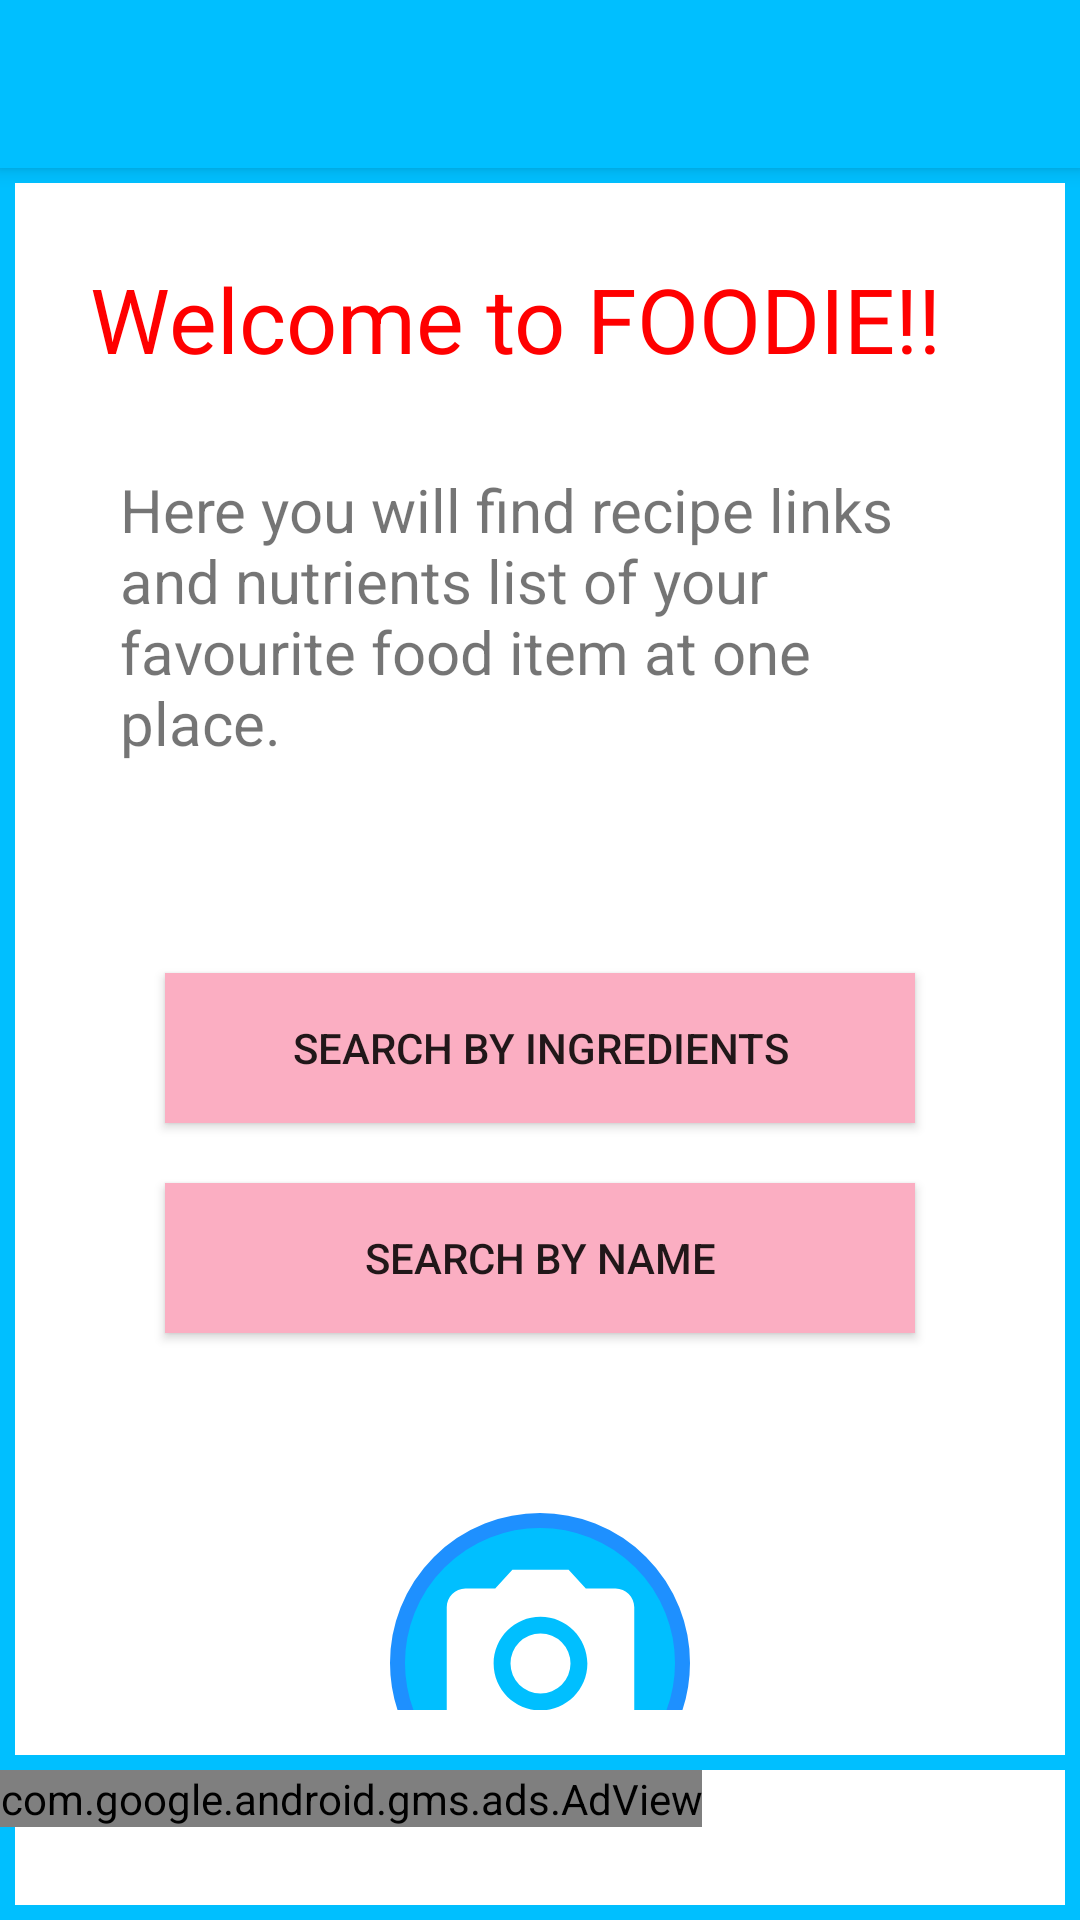

Write the Android layout XML for this screen, with the resource values it uses.
<!-- AndroidManifest.xml: activity theme AppTheme -->
<!-- res/layout/activity_main.xml -->
<?xml version="1.0" encoding="utf-8"?>
<LinearLayout xmlns:android="http://schemas.android.com/apk/res/android"
    xmlns:app="http://schemas.android.com/apk/res-auto"
    xmlns:tools="http://schemas.android.com/tools"
    android:layout_width="match_parent"
    android:background="@drawable/background"
    android:layout_height="match_parent"
    android:orientation="vertical"
    tools:context=".MainActivity">

    <include
        layout="@layout/toolbar"/>

    <androidx.constraintlayout.widget.ConstraintLayout
        android:layout_width="match_parent"
        android:layout_height="wrap_content">

        <LinearLayout
            android:layout_width="match_parent"
            android:layout_height="match_parent"
            android:orientation="vertical"
            android:layout_marginTop="50sp"
            android:padding="20sp"
            android:background="@drawable/background">

            <TextView
                android:id="@+id/textView1"
                android:layout_width="match_parent"
                android:layout_height="wrap_content"
                android:padding="10sp"
                android:text="Welcome to FOODIE!!"
                android:textColor="#FF0000"
                android:textSize="30sp"/>

            <TextView
                android:id="@+id/textView4"
                android:layout_width="match_parent"
                android:layout_height="wrap_content"
                android:padding="20sp"
                android:textSize="20sp"
                android:text="Here you will find recipe links and nutrients list of your favourite food item at one place." />

            <Button
                android:id="@+id/button1"
                android:layout_width="250sp"
                android:layout_height="50sp"
                android:gravity="center"
                android:layout_marginTop="50sp"
                android:background="#FBAEC2"
                android:layout_gravity="center"
                android:text="Search By Ingredients" />

            <Button
                android:id="@+id/button2"
                android:layout_width="250sp"
                android:layout_height="50sp"
                android:background="#FBAEC2"
                android:gravity="center"
                android:layout_marginTop="20sp"
                android:layout_gravity="center"
                android:text="Search By Name" />

            <androidx.appcompat.widget.AppCompatImageButton
                android:id="@+id/cam_Button"
                android:layout_width="100sp"
                android:layout_height="100sp"
                android:layout_marginTop="60sp"
                android:padding="20sp"
                android:layout_gravity="center"
                android:background="@drawable/btn_rounded"
                android:src="@drawable/ic_camera"/>
        </LinearLayout>

    </androidx.constraintlayout.widget.ConstraintLayout>
    <com.google.android.gms.ads.AdView
        xmlns:ads="http://schemas.android.com/apk/res-auto"
        android:id="@+id/adView"
        android:layout_width="wrap_content"
        android:layout_height="wrap_content"
        ads:adSize="SMART_BANNER"
        ads:adUnitId="ca-app-pub-3940256099942544/6300978111">
    </com.google.android.gms.ads.AdView>
</LinearLayout>
<!-- res/layout/toolbar.xml (included above) -->
<?xml version="1.0" encoding="utf-8"?>
<androidx.appcompat.widget.Toolbar xmlns:android="http://schemas.android.com/apk/res/android"
    xmlns:app="http://schemas.android.com/apk/res-auto"
    android:layout_width="match_parent"
    android:layout_height="wrap_content"
    android:background="@color/colorPrimary"
    android:id="@+id/toolbar"
    android:elevation="4dp"
    android:theme="@style/ThemeOverlay.AppCompat.Dark.ActionBar">
</androidx.appcompat.widget.Toolbar>
<!-- resources referenced by this layout -->
<resources>
  <color name="colorPrimary">#00BFFF</color>
  <!-- drawable background (drawable) -->
  <?xml version="1.0" encoding="utf-8"?>
  <selector xmlns:android="http://schemas.android.com/apk/res/android">
  
      <item>
          <shape android:shape="rectangle">
              <solid android:color="@color/colorAccent"/>
              <stroke android:color="@color/colorPrimary" android:width="5dp"/>
          </shape>
      </item>
  </selector>
  <!-- drawable btn_rounded (drawable) -->
  <?xml version="1.0" encoding="utf-8"?>
  <selector xmlns:android="http://schemas.android.com/apk/res/android" >
               <item>
                   <shape android:shape="oval">
                 <solid android:color="#00BFFF"/>
                  <stroke android:color="#1E90FF" android:width="5dp" />
                  <size android:height="50dp" android:width="50dp"/>
                   </shape>
               </item>
  </selector>
  <!-- drawable ic_camera (drawable) -->
  <vector android:height="75dp" android:tint="#FFFFFF"
      android:viewportHeight="24.0" android:viewportWidth="24.0"
      android:width="75dp" xmlns:android="http://schemas.android.com/apk/res/android">
      <path android:fillColor="#FF000000" android:pathData="M12,12m-3.2,0a3.2,3.2 0,1 1,6.4 0a3.2,3.2 0,1 1,-6.4 0"/>
      <path android:fillColor="#FF000000" android:pathData="M9,2L7.17,4L4,4c-1.1,0 -2,0.9 -2,2v12c0,1.1 0.9,2 2,2h16c1.1,0 2,-0.9 2,-2L22,6c0,-1.1 -0.9,-2 -2,-2h-3.17L15,2L9,2zM12,17c-2.76,0 -5,-2.24 -5,-5s2.24,-5 5,-5 5,2.24 5,5 -2.24,5 -5,5z"/>
  </vector>
  <style name="AppTheme" parent="Theme.AppCompat.Light.NoActionBar">
          
          <item name="colorPrimary">@color/colorPrimary</item>
          <item name="colorPrimaryDark">@color/colorPrimaryDark</item>
          <item name="colorAccent">@color/colorAccent</item>
      </style>
  <color name="colorAccent">#FFFFFF</color>
  <color name="colorPrimaryDark">#1E90FF</color>
</resources>
